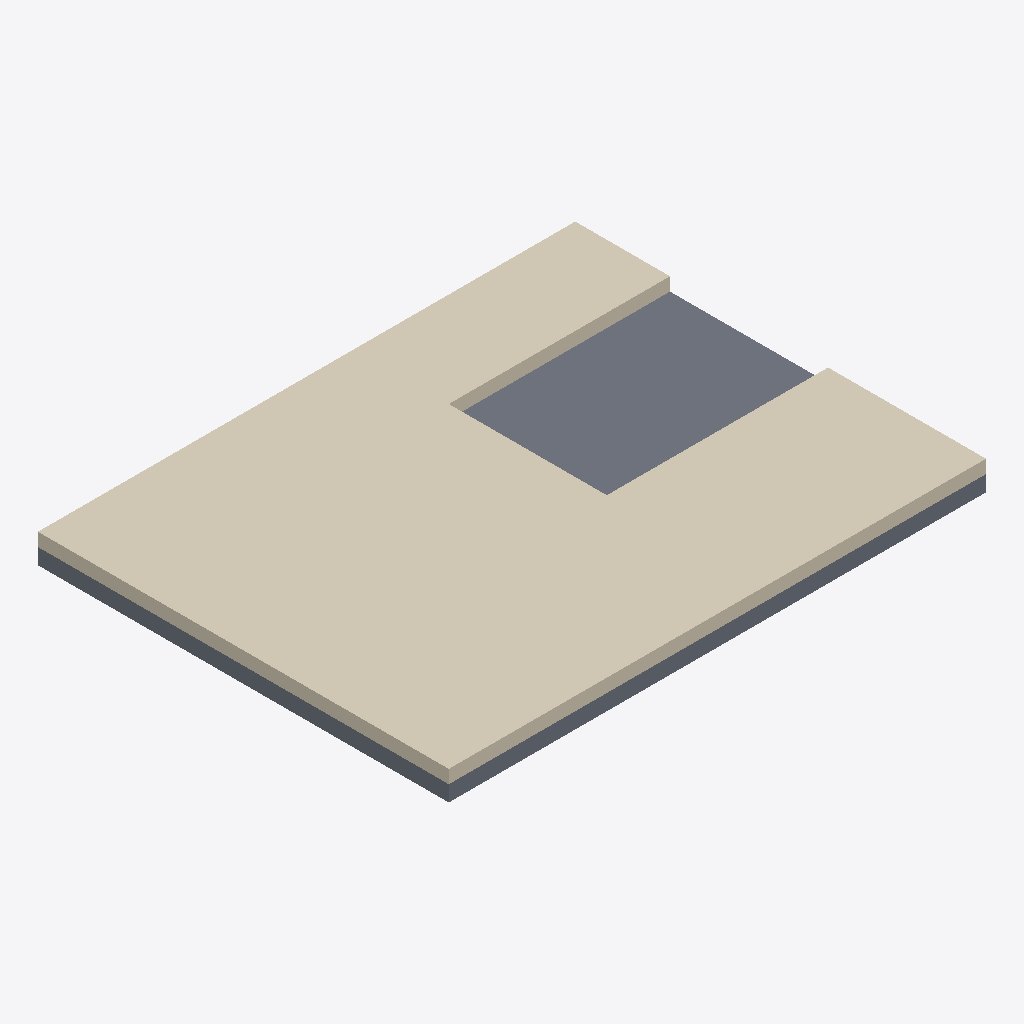
Isometric view of an IFC building model (IFC-SPF (STEP), schema IFC4X3, length unit millimetre), seen from the south-west, elements coloured by IFC class: 3 coverings (cream), 1 slab (grey).
Extent 8.5 m × 6.5 m × 0.5 m (x, y, z). Storeys (1): EG at 0.00 m. Elements (4): 3 IfcCovering, 1 IfcSlab.

HEADER;
FILE_DESCRIPTION(('ViewDefinition [NotAssigned]'),'2;1');
FILE_NAME('b14_A_bodenplatte_nass.ifc','2026-01-01T00:00:00',('Entwurfsgenerator (Beispiel)'),('Arbeit Holzrahmenbau'),'IfcOpenShell 0.8.5-1c5b825','IfcOpenShell 0.8.5-1c5b825','keine');
FILE_SCHEMA(('IFC4X3'));
ENDSEC;
DATA;
#1=IFCPROJECT('0WP7i4EUbLbgWjq1FwdBFz',$,'Beispielhaus Holzrahmenbau',$,$,$,$,(#13),#8);
#18=IFCSITE('1letAI0WfO98vDkUb5DY$A',$,'Grundstück',$,$,#17,$,$,$,$,$,$,$,$);
#22=IFCBUILDING('2g55liKCPPswnrxJmBgiah',$,'Einfamilienhaus (fiktiv)',$,$,#21,$,$,$,$,$,$);
#28=IFCBUILDINGSTOREY('2ho2WZ0A5TGgNK7iGgZQdq',$,'EG',$,$,#27,$,$,$,0.0);
#77=IFCCOVERING('1MtcGr$L1J$QDKWbLv$Pii',$,'Fußbodenaufbau Wohnen',$,$,#67,#76,$,.FLOORING.);
#204=IFCCOVERING('0jOqLP8CnI_edAx8WA$_1B',$,'Fußbodenaufbau Flur',$,$,#194,#203,$,.FLOORING.);
#42=IFCSLAB('0vufo48CjK696pjkpy83S8',$,'Stahlbeton-Bodenplatte 250 mm',$,$,#32,#41,$,.BASESLAB.);
#136=IFCCOVERING('2PMI2FfKDKkeuwnTVbPZT0',$,'Fußbodenaufbau Kueche',$,$,#126,#135,$,.FLOORING.);
ENDSEC;
